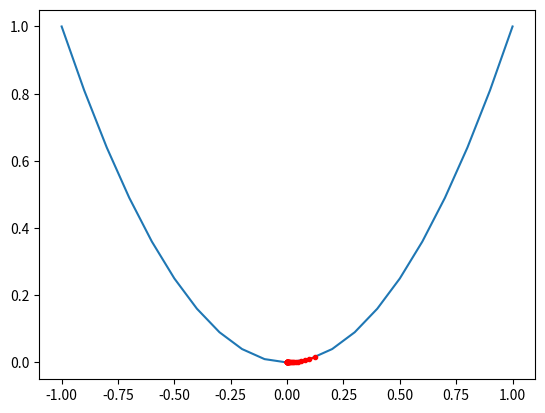

This figure's Python source:
from numpy import asarray
from numpy import arange
from numpy.random import rand
from matplotlib import pyplot

def objective(x):
    return x**2.0
 
def derivative(x):
    return x * 2.0
 
def gradient_descent(objective, derivative, bounds, n_iter, step_size):
    solutions, scores = list(), list()
    solution = bounds[:, 0] + rand(len(bounds)) * (bounds[:, 1] - bounds[:, 0])
    for i in range(n_iter):
        gradient = derivative(solution)
        solution = solution - step_size * gradient
        solution_eval = objective(solution)
        # store solution
        solutions.append(solution)
        scores.append(solution_eval)
        print('>%d f(%s) = %.5f' % (i, solution, solution_eval))
    return [solutions, scores]
 
bounds = asarray([[-1.0, 1.0]])
n_iter = 30
step_size = 0.1

solutions, scores = gradient_descent(objective, derivative, bounds, n_iter, step_size)
inputs = arange(bounds[0,0], bounds[0,1]+0.1, 0.1)
results = objective(inputs)
pyplot.plot(inputs, results)
pyplot.plot(solutions, scores, '.-', color='red')
pyplot.show()
